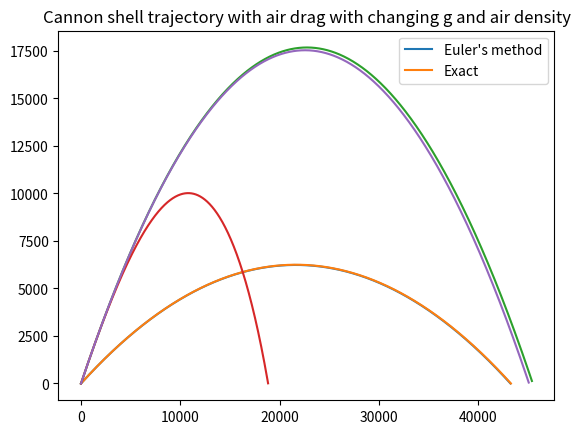

Generate this figure with matplotlib:
#%% Worksheet 5
import numpy as np
import matplotlib.pyplot as plt

#%% B.1
x0 = 0
y0 = 0
v0 = 700
g = 9.8
theta = np.pi/6
t_max = 2*(v0*np.sin(theta)/g)
steps = 1000
bm = 4 * 10 ** -5 # b/m

# Using Euler's method 
dt = t_max/steps
t_arr = np.linspace(0, t_max, steps)
x_arr = np.zeros(steps)
y_arr = np.zeros(steps)
vx_arr = np.zeros(steps)
vy_arr = np.zeros(steps)

x_arr[0] = x0
y_arr[0] = y0
vx_arr[0] = v0 * np.cos(theta)
vy_arr[0] = v0 * np.sin(theta)

def distance_next(x, vx):
    return x + vx*dt

def vx_next(vx, vy = 0, airDrag = False):
    if airDrag:
        return vx - (bm*np.sqrt(vx**2+vy**2)*vx)*dt
    return vx

def vy_next(vy, vx=0, airDrag=False):
    if airDrag:
        return vy - g * dt - (bm*np.sqrt(vx**2+vy**2)*vy)*dt
    return vy - g * dt
    
for i in range(1, steps):
    vx_arr[i] = vx_next(vx_arr[i-1])
    vy_arr[i] = vy_next(vy_arr[i-1])
    x_arr[i] = distance_next(x_arr[i-1], vx_arr[i])
    y_arr[i] = distance_next(y_arr[i-1], vy_arr[i])

# Find the domain
def findDomainIndex(arr):
    for i in range(len(arr)):
        if (arr[i] < 0):
            return i

# Find the range
def findRange(arr):
    max = 0
    for i in arr:
        if (i > max):
            max = i
    return max

print("Range: {}".format(findRange(y_arr)))
domain = findDomainIndex(y_arr)

# Find the exact solution
x_true_arr = np.zeros(steps)
y_true_arr = np.zeros(steps)
for i in range(steps):
    _t = t_arr[i]
    x_true_arr[i] = v0*np.cos(theta)*_t
    y_true_arr[i] = (v0*np.sin(theta)*_t)-(g*(_t**2)/2)

plt.plot(x_arr[:domain], y_arr[:domain], x_true_arr[:domain], y_true_arr[:domain])
plt.title("Cannon shell trajectory ignoring air drag")
plt.legend(["Euler's method", "Exact"])
plt.show()

#%% B.2 
x0 = 0
y0 = 0
v0 = 700
g = 9.8
theta = 1
t_max = 2*(v0*np.sin(theta)/g)
steps = 1000
bm = 4 * 10 ** -5 # b/m

dt = t_max/steps
t_arr = np.linspace(0, t_max, steps)
x_arr = np.zeros(steps)
y_arr = np.zeros(steps)
vx_arr = np.zeros(steps)
vy_arr = np.zeros(steps)

x_arr[0] = x0
y_arr[0] = y0
vx_arr[0] = v0 * np.cos(theta)
vy_arr[0] = v0 * np.sin(theta)

def distance_next(x, vx):
    return x + vx*dt

def vx_next(vx, vy = 0, airDrag = False):
    if airDrag:
        return vx - (bm*np.sqrt(vx**2+vy**2)*vx)*dt
    return vx

def vy_next(y, vy, vx=0, airDrag=False):
    G = 6.673*10**-11 # Gravitational constant
    M = 5.972*10**24 # Mass of Earth
    _g = G*M/((y+6371000)**2)
    if airDrag:
        return vy - _g * dt - (bm*np.sqrt(vx**2+vy**2)*vy)*dt
    return vy - _g * dt
    
for i in range(1, steps):
    vx_arr[i] = vx_next(vx_arr[i-1])
    vy_arr[i] = vy_next(y_arr[i-1], vy_arr[i-1])
    x_arr[i] = distance_next(x_arr[i-1], vx_arr[i])
    y_arr[i] = distance_next(y_arr[i-1], vy_arr[i])

# Find the domain
def findDomainIndex(arr):
    for i in range(len(arr)):
        if (arr[i] < 0):
            return i

# Find the range
def findRange(arr):
    max = 0
    for i in arr:
        if (i > max):
            max = i
    return max

print("Range: {}".format(findRange(y_arr)))
domain = findDomainIndex(y_arr)

plt.plot(x_arr[:domain], y_arr[:domain])
plt.title("Cannon shell trajectory ignoring air drag with changing g")
plt.show()

#%% B.3
x0 = 0
y0 = 0
v0 = 700
g = 9.8
theta = 1
t_max = 2*(v0*np.sin(theta)/g)
steps = 1000
bm = 4 * 10 ** -5 # b/m

dt = t_max/steps
t_arr = np.linspace(0, t_max, steps)
x_arr = np.zeros(steps)
y_arr = np.zeros(steps)
vx_arr = np.zeros(steps)
vy_arr = np.zeros(steps)

x_arr[0] = x0
y_arr[0] = y0
vx_arr[0] = v0 * np.cos(theta)
vy_arr[0] = v0 * np.sin(theta)

def distance_next(x, vx):
    return x + vx*dt

def vx_next(vx, vy = 0, airDrag = False):
    if airDrag:
        return vx - (bm*np.sqrt(vx**2+vy**2)*vx)*dt
    return vx

def vy_next(y, vy, vx=0, airDrag=False):
    G = 6.673*10**-11 # Gravitational constant
    M = 5.972*10**24 # Mass of Earth
    _g = G*M/((y+6371000)**2)
    if airDrag:
        return vy - _g * dt - (bm*np.sqrt(vx**2+vy**2)*vy)*dt
    return vy - _g * dt
    
for i in range(1, steps):
    vx_arr[i] = vx_next(vx_arr[i-1], vy_arr[i-1], True)
    vy_arr[i] = vy_next(y_arr[i-1], vy_arr[i-1], vx_arr[i-1], True)
    x_arr[i] = distance_next(x_arr[i-1], vx_arr[i])
    y_arr[i] = distance_next(y_arr[i-1], vy_arr[i])

# Find the domain
def findDomainIndex(arr):
    for i in range(len(arr)):
        if (arr[i] < 0):
            return i

# Find the range
def findRange(arr):
    max = 0
    for i in arr:
        if (i > max):
            max = i
    return max

print("Range: {}".format(findRange(y_arr)))
domain = findDomainIndex(y_arr)

plt.plot(x_arr[:domain], y_arr[:domain])
plt.title("Cannon shell trajectory with air drag with changing g")
plt.show()

#%% B.3 with air density changing 
x0 = 0
y0 = 0
v0 = 700
g = 9.8
theta = 1
t_max = 2*(v0*np.sin(theta)/g)
steps = 1000
bm = 4 * 10 ** -5 # b/m

dt = t_max/steps
t_arr = np.linspace(0, t_max, steps)
x_arr = np.zeros(steps)
y_arr = np.zeros(steps)
vx_arr = np.zeros(steps)
vy_arr = np.zeros(steps)

x_arr[0] = x0
y_arr[0] = y0
vx_arr[0] = v0 * np.cos(theta)
vy_arr[0] = v0 * np.sin(theta)

def distance_next(x, vx):
    return x + vx*dt

def vx_next(y, vx, vy = 0, airDrag = False):
    rr0 = 1.225*np.exp(-y/1.0*10**4) # rho/rho0
    if airDrag:
        return vx - (bm*np.sqrt(vx**2+vy**2)*vx)*dt*rr0
    return vx

def vy_next(y, vy, vx=0, airDrag=False):
    G = 6.673*10**-11 # Gravitational constant
    M = 5.972*10**24 # Mass of Earth
    _g = G*M/((y+6371000)**2)
    rr0 = 1.225*np.exp(-y/1.0*10**4) # rho/rho0
    if airDrag:
        return vy - _g * dt - (bm*np.sqrt(vx**2+vy**2)*vy)*dt*rr0
    return vy - _g * dt
    
for i in range(1, steps):
    vx_arr[i] = vx_next(y_arr[i-1], vx_arr[i-1], vy_arr[i-1], True)
    vy_arr[i] = vy_next(y_arr[i-1], vy_arr[i-1], vx_arr[i-1], True)
    x_arr[i] = distance_next(x_arr[i-1], vx_arr[i])
    y_arr[i] = distance_next(y_arr[i-1], vy_arr[i])

# Find the domain
def findDomainIndex(arr):
    for i in range(len(arr)):
        if (arr[i] < 0):
            return i

# Find the range
def findRange(arr):
    max = 0
    for i in arr:
        if (i > max):
            max = i
    return max

print("Range: {}".format(findRange(y_arr)))
domain = findDomainIndex(y_arr)

plt.plot(x_arr[:domain], y_arr[:domain])
plt.title("Cannon shell trajectory with air drag with changing g and air density")
plt.show()
